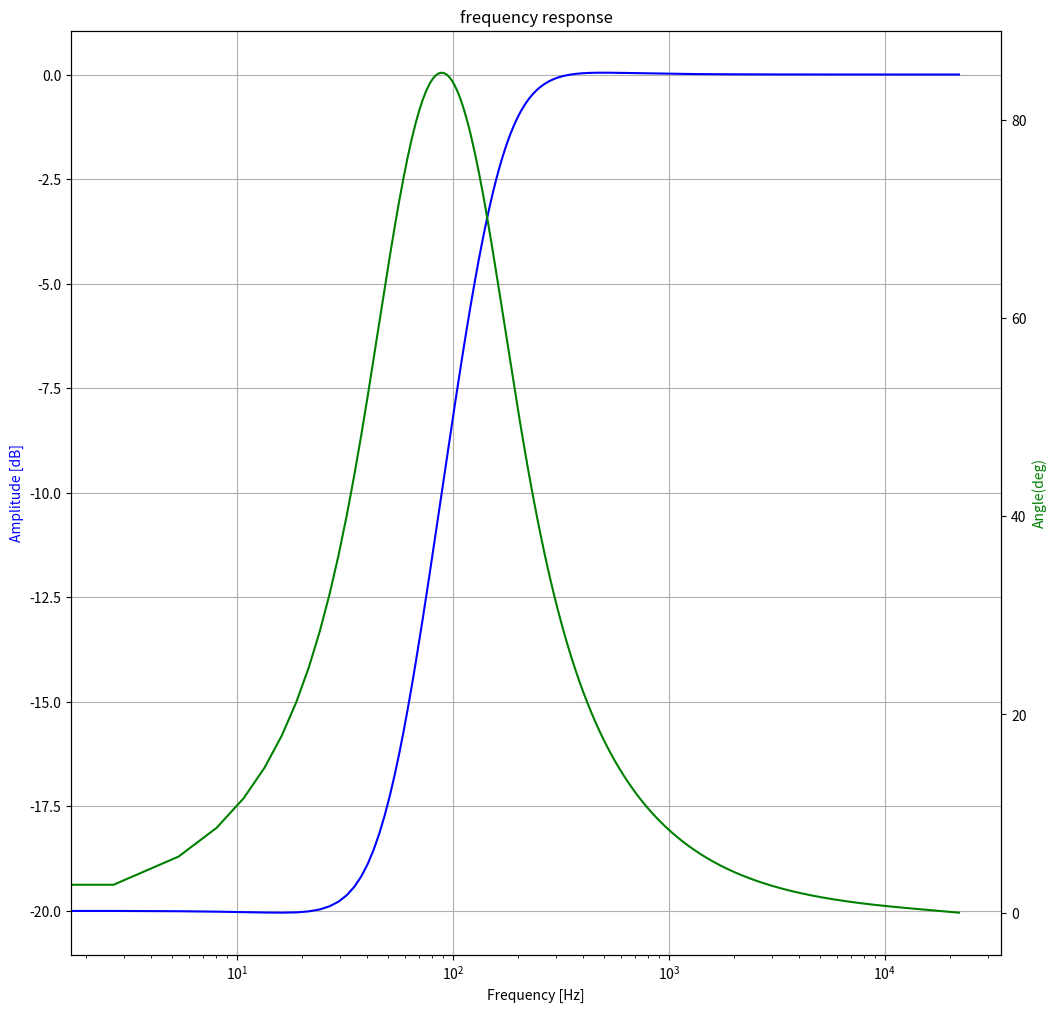

Reproduce this figure in Python.
# https://www.dsprelated.com/showcode/170.php
import matplotlib.pyplot as plt
import numpy as np
import numpy.typing as npt
from scipy import signal


class Class_IIR_Shelving(object):
    def __init__(
            self,
            fc=2500,
            G=2.0,
            Q=1.0,
            fs=48000,
            shelf_type='Base_Shelf'):
        """
        %
        % Derive coefficients for a shelving filter with a given amplitude and
        % cutoff frequency.  All coefficients are calculated as described in
        % Zolzer's DAFX book (p. 60 - 65).
        %
        % Usage:     [B,A] = shelving(G, Fc, Fs, Q, type);
        %
        %            G is the logrithmic gain (in dB)
        %            Fc is the center frequency (in Hz)
        %            Fs is the sampling rate (in Hz)
        %            Q adjusts the slope be replacing the sqrt(2) term
        %            type is a character string defining filter type
        %                 Choices are: 'Base_Shelf' or 'Treble_Shelf'
        %
        % Author: Ruibin Yuan, 04/05/2022
        % [redacted]
        %
        """
        # design iir Shelving filter
        # initalize
        self.fc = fc
        self.fs = fs
        self.G = G
        self.Q = Q
        support_shelf_type = ['Base_Shelf', 'Treble_Shelf']
        assert shelf_type in support_shelf_type, \
            'shelf_type must be in {}'.format(support_shelf_type)
        self.shelf_type = shelf_type
        self.b, self.a = self.set_shelving()

    def filtering(self, xin):
        # process filtering, using scipy
        # input xin
        # output filtered xin
        return signal.lfilter(self.b, self.a, xin)

    def f_show(self, worN=1024):
        # draw frequency response, using scipy
        w, h = signal.freqz(self.b, self.a, worN=worN)
        print(w.max(), w.min())

        fig = plt.figure(figsize=(12, 12))
        ax1 = fig.add_subplot(111)
        flist = w / ((2.0 * np.pi) / self.fs)
        plt.title('frequency response')

        plt.semilogx(flist, 20 * np.log10(abs(h)), 'b')
        # plt.plot(flist, 20 * np.log10(abs(h)), 'b')

        plt.xlabel('Frequency [Hz]')
        plt.ylabel('Amplitude [dB]', color='b')
        plt.grid()

        ax2 = ax1.twinx()
        angles = np.unwrap(np.angle(h))
        angles = angles / ((2.0 * np.pi) / 360.0)
        plt.semilogx(flist, angles, 'g')
        # plt.plot(flist, angles, 'g')
        plt.ylabel('Angle(deg)', color='g')

        plt.axis('tight')
        plt.show()

    def set_shelving(self,):

        K = np.tan(np.pi * self.fc / self.fs)
        V0 = np.power(10.0, self.G / 20.0)
        root2 = 1 / self.Q  # sqrt(2)

        # Invert gain if a cut
        if (V0 < 1):
            V0 = 1 / V0

        ####################
        #    BASE BOOST
        ####################
        if self.shelf_type == 'Base_Shelf' and self.G > 0:
            b0 = (1 + np.sqrt(V0) * root2 * K + V0 * K**2) / \
                (1 + root2 * K + K**2)
            b1 = (2 * (V0 * K**2 - 1)) / (1 + root2 * K + K**2)
            b2 = (1 - np.sqrt(V0) * root2 * K + V0 * K**2) / \
                (1 + root2 * K + K**2)
            a1 = (2 * (K**2 - 1)) / (1 + root2 * K + K**2)
            a2 = (1 - root2 * K + K**2) / (1 + root2 * K + K**2)

        ####################
        #    BASE CUT
        ####################
        elif self.shelf_type == 'Base_Shelf' and self.G < 0:
            b0 = (1 + root2 * K + K**2) / \
                (1 + root2 * np.sqrt(V0) * K + V0 * K**2)
            b1 = (2 * (K**2 - 1)) / (1 + root2 * np.sqrt(V0) * K + V0 * K**2)
            b2 = (1 - root2 * K + K**2) / \
                (1 + root2 * np.sqrt(V0) * K + V0 * K**2)
            a1 = (2 * (V0 * K**2 - 1)) / \
                (1 + root2 * np.sqrt(V0) * K + V0 * K**2)
            a2 = (1 - root2 * np.sqrt(V0) * K + V0 * K**2) / \
                (1 + root2 * np.sqrt(V0) * K + V0 * K**2)

        ####################
        #    TREBLE BOOST
        ####################
        elif self.shelf_type == 'Treble_Shelf' and self.G > 0:
            b0 = (V0 + root2 * np.sqrt(V0) * K + K**2) / (1 + root2 * K + K**2)
            b1 = (2 * (K**2 - V0)) / (1 + root2 * K + K**2)
            b2 = (V0 - root2 * np.sqrt(V0) * K + K**2) / (1 + root2 * K + K**2)
            a1 = (2 * (K**2 - 1)) / (1 + root2 * K + K**2)
            a2 = (1 - root2 * K + K**2) / (1 + root2 * K + K**2)

        ####################
        #    TREBLE CUT
        ####################
        elif self.shelf_type == 'Treble_Shelf' and self.G < 0:
            b0 = (1 + root2 * K + K**2) / (V0 + root2 * np.sqrt(V0) * K + K**2)
            b1 = (2 * (K**2 - 1)) / (V0 + root2 * np.sqrt(V0) * K + K**2)
            b2 = (1 - root2 * K + K**2) / (V0 + root2 * np.sqrt(V0) * K + K**2)
            a1 = (2 * ((K**2) / V0 - 1)) / \
                (1 + root2 / np.sqrt(V0) * K + (K**2) / V0)
            a2 = (1 - root2 / np.sqrt(V0) * K + (K**2) / V0) / \
                (1 + root2 / np.sqrt(V0) * K + (K**2) / V0)

        ####################
        #    All-Pass
        ####################
        else:
            b0 = V0
            b1 = 0
            b2 = 0
            a1 = 0
            a2 = 0

        a = np.array([1, a1, a2])
        b = np.array([b0, b1, b2])

        return b, a


if __name__ == '__main__':

    # high shelf filter sample
    iir_LS1 = Class_IIR_Shelving(
        fc=50,
        G=-20,
        Q=0.75,
        fs=44100,
        shelf_type='Base_Shelf')
    # draw frequency response
    iir_LS1.f_show(8192)
